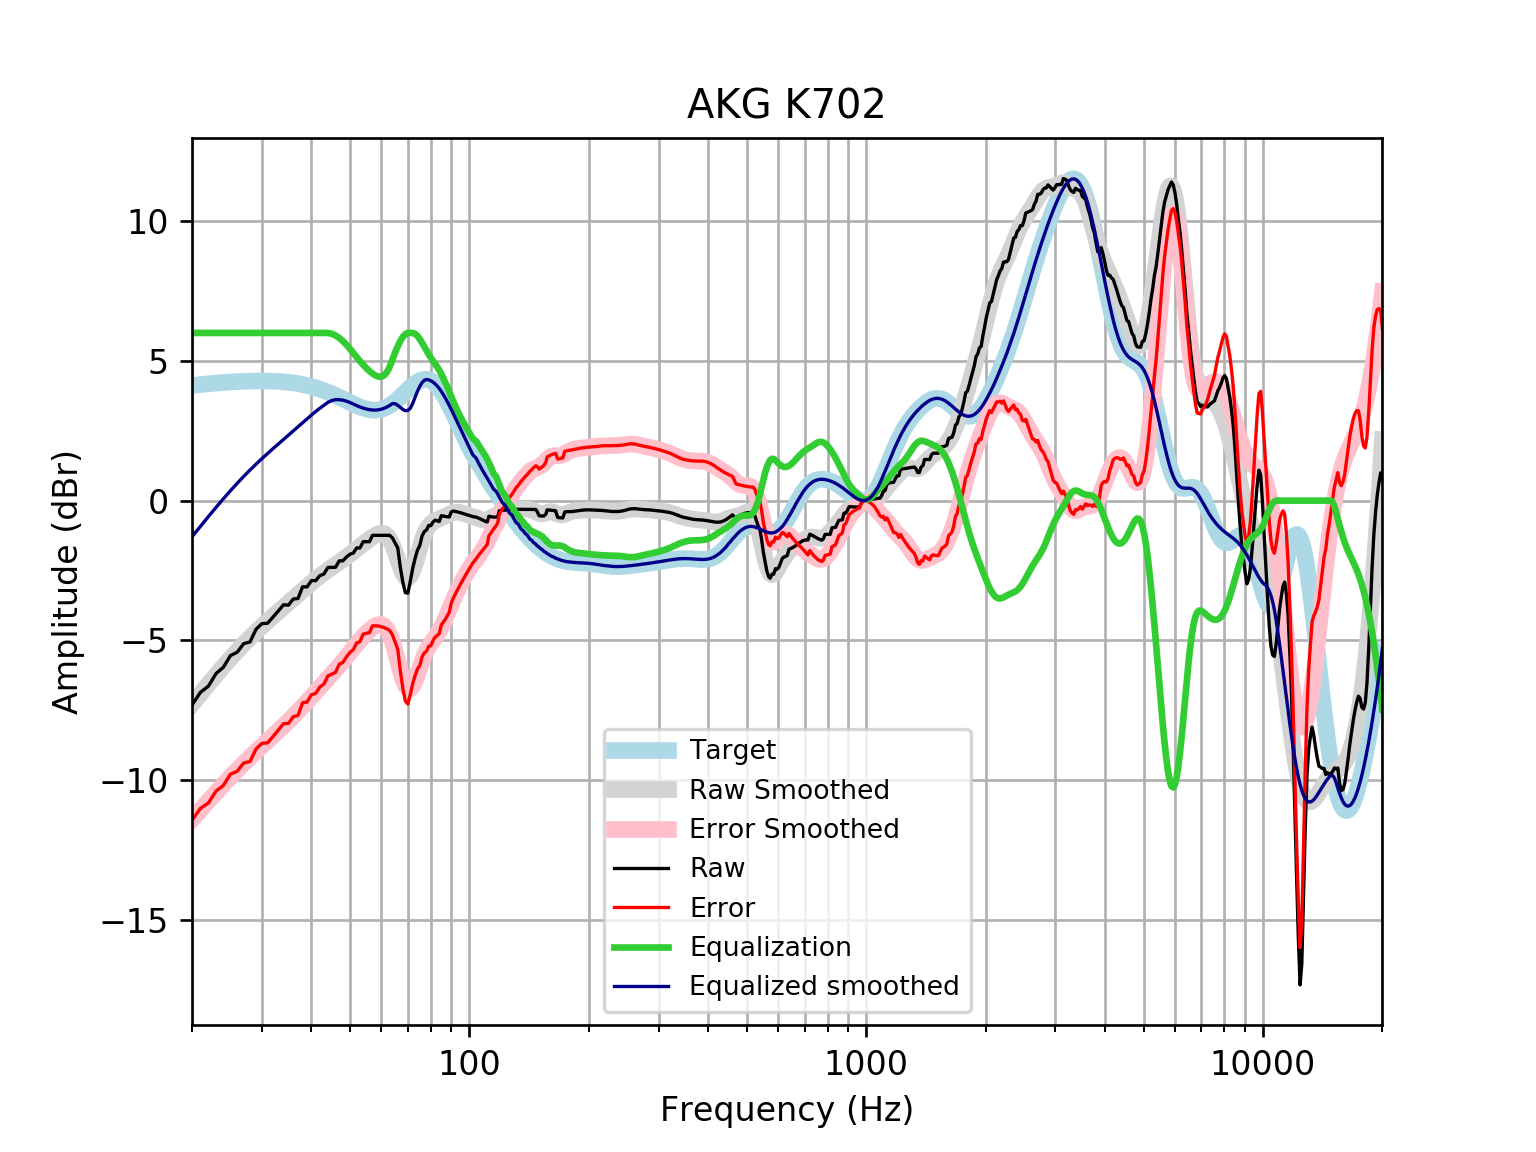

Source data for this figure (header and first rows):
frequency, raw, error, smoothed, error_smoothed, equalization, equalized_raw, equalized_smoothed, target
20, -7.314, -11.44, -7.292, -11.41, 6, -1.314, -1.292, 4.121
21, -6.863, -11.01, -6.92, -11.07, 6.0, -0.8625, -0.9203, 4.152
22, -6.638, -10.82, -6.57, -10.75, 6.0, -0.6383, -0.5698, 4.18
23, -6.186, -10.39, -6.24, -10.45, 6.0, -0.1858, -0.2402, 4.205
24, -5.961, -10.19, -5.932, -10.16, 6, 0.03882, 0.06827, 4.227
25, -5.544, -9.789, -5.645, -9.89, 6.0, 0.4561, 0.3547, 4.245
26, -5.425, -9.684, -5.38, -9.639, 6.0, 0.5751, 0.6203, 4.259
27, -5.116, -9.387, -5.134, -9.405, 6, 0.8835, 0.8661, 4.271
28, -5.057, -9.336, -4.906, -9.185, 6, 0.9428, 1.094, 4.278
29, -4.604, -8.887, -4.695, -8.978, 6.0, 1.396, 1.305, 4.283
30, -4.403, -8.687, -4.498, -8.782, 6, 1.597, 1.502, 4.284
31, -4.388, -8.669, -4.313, -8.595, 6, 1.612, 1.687, 4.281
32, -4.168, -8.443, -4.139, -8.415, 6, 1.832, 1.861, 4.275
33, -3.949, -8.214, -3.974, -8.239, 6.0, 2.051, 2.026, 4.265
34, -3.73, -7.982, -3.814, -8.065, 6, 2.27, 2.186, 4.251
35, -3.74, -7.973, -3.659, -7.892, 6, 2.26, 2.341, 4.233
36, -3.521, -7.733, -3.507, -7.718, 6.0, 2.479, 2.493, 4.211
37, -3.501, -7.686, -3.358, -7.542, 6, 2.499, 2.642, 4.185
38, -3.083, -7.237, -3.212, -7.366, 6, 2.917, 2.788, 4.155
39, -3.088, -7.208, -3.072, -7.191, 6, 2.912, 2.928, 4.12
40, -2.863, -6.943, -2.938, -7.017, 6, 3.137, 3.062, 4.08
41, -2.862, -6.899, -2.812, -6.848, 6, 3.138, 3.188, 4.037
42, -2.683, -6.672, -2.695, -6.682, 6, 3.317, 3.305, 3.989
43, -2.626, -6.563, -2.587, -6.522, 6, 3.374, 3.413, 3.937
44, -2.393, -6.275, -2.485, -6.365, 6, 3.607, 3.515, 3.881
45, -2.389, -6.212, -2.39, -6.211, 5.971, 3.582, 3.581, 3.823
46, -2.385, -6.147, -2.297, -6.058, 5.91, 3.525, 3.613, 3.762
47, -2.155, -5.854, -2.206, -5.904, 5.82, 3.665, 3.614, 3.7
48, -2.153, -5.789, -2.114, -5.749, 5.708, 3.555, 3.593, 3.636
49, -2.019, -5.593, -2.021, -5.593, 5.58, 3.56, 3.559, 3.574
50, -1.921, -5.434, -1.925, -5.437, 5.437, 3.515, 3.512, 3.512
51, -1.876, -5.33, -1.829, -5.283, 5.283, 3.407, 3.454, 3.454
52, -1.694, -5.093, -1.733, -5.133, 5.133, 3.44, 3.4, 3.4
53, -1.695, -5.046, -1.639, -4.991, 4.991, 3.296, 3.352, 3.351
54, -1.468, -4.778, -1.549, -4.86, 4.86, 3.391, 3.311, 3.31
55, -1.47, -4.746, -1.462, -4.741, 4.741, 3.271, 3.279, 3.276
56, -1.47, -4.723, -1.38, -4.636, 4.636, 3.165, 3.255, 3.253
57, -1.243, -4.482, -1.304, -4.547, 4.547, 3.304, 3.242, 3.239
58, -1.243, -4.479, -1.238, -4.478, 4.478, 3.235, 3.24, 3.237
59, -1.243, -4.489, -1.187, -4.437, 4.437, 3.194, 3.25, 3.246
60, -1.244, -4.511, -1.163, -4.435, 4.435, 3.191, 3.272, 3.268
61, -1.244, -4.545, -1.179, -4.484, 4.484, 3.24, 3.305, 3.301
62, -1.244, -4.59, -1.249, -4.599, 4.599, 3.355, 3.35, 3.346
63, -1.243, -4.645, -1.383, -4.789, 4.789, 3.546, 3.406, 3.402
64, -1.337, -4.805, -1.582, -5.053, 5.053, 3.716, 3.471, 3.468
65, -1.515, -5.056, -1.833, -5.378, 5.302, 3.787, 3.469, 3.542
66, -1.691, -5.313, -2.111, -5.736, 5.522, 3.831, 3.411, 3.622
67, -2.392, -6.1, -2.381, -6.09, 5.715, 3.322, 3.334, 3.707
68, -2.931, -6.727, -2.602, -6.399, 5.864, 2.932, 3.261, 3.796
69, -3.296, -7.18, -2.741, -6.625, 5.958, 2.662, 3.217, 3.884
70, -3.306, -7.277, -2.773, -6.743, 6, 2.694, 3.227, 3.97
71, -2.883, -6.936, -2.694, -6.745, 6.0, 3.117, 3.306, 4.053
72, -2.416, -6.544, -2.516, -6.642, 6.0, 3.584, 3.484, 4.128
73, -2.069, -6.264, -2.266, -6.458, 5.966, 3.897, 3.7, 4.195
74, -1.769, -6.02, -1.979, -6.227, 5.892, 4.123, 3.912, 4.251
75, -1.609, -5.905, -1.69, -5.981, 5.779, 4.17, 4.089, 4.295
76, -1.268, -5.593, -1.426, -5.748, 5.648, 4.38, 4.221, 4.325
77, -1.107, -5.448, -1.206, -5.542, 5.512, 4.404, 4.306, 4.341
78, -1.047, -5.388, -1.035, -5.371, 5.371, 4.323, 4.336, 4.34
79, -0.8875, -5.212, -0.9096, -5.23, 5.23, 4.342, 4.32, 4.324
... 553 more rows
